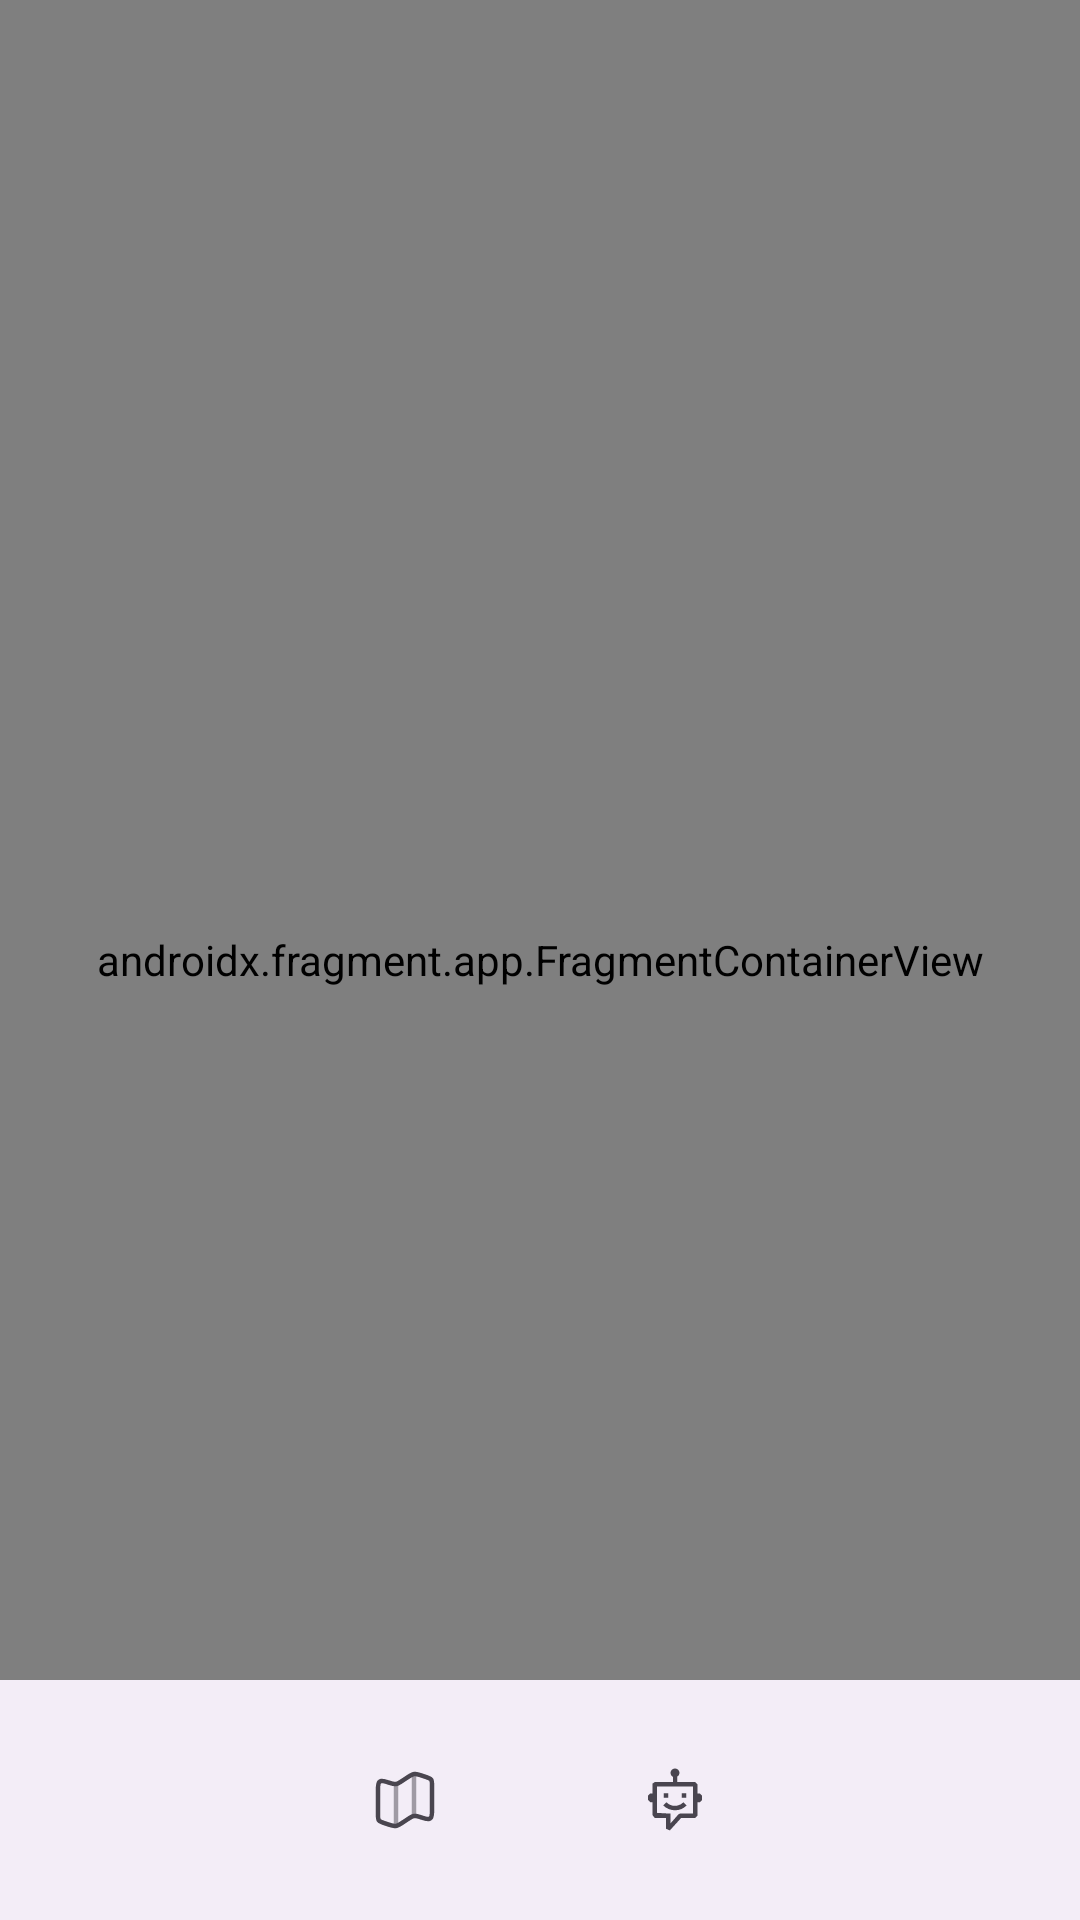

Produce the Android XML layout that renders to this screen, including the resource entries it uses.
<!-- AndroidManifest.xml: application theme Theme.AQPROAD -->
<!-- res/layout/activity_main.xml -->
<?xml version="1.0" encoding="utf-8"?>
<androidx.constraintlayout.widget.ConstraintLayout xmlns:android="http://schemas.android.com/apk/res/android"
    xmlns:app="http://schemas.android.com/apk/res-auto"
    xmlns:tools="http://schemas.android.com/tools"
    android:id="@+id/main"
    android:layout_width="match_parent"
    android:layout_height="match_parent"
    tools:context=".MainActivity">

    
    <com.google.android.material.bottomnavigation.BottomNavigationView
        android:id="@+id/bottom_nav_view"
        android:layout_width="match_parent"
        android:layout_height="wrap_content"
        app:layout_constraintBottom_toBottomOf="parent"
        app:menu="@menu/menu_navigation"
        app:labelVisibilityMode="unlabeled" />

    
    <androidx.fragment.app.FragmentContainerView
        android:id="@+id/main_container"
        android:name="com.techteam.aqproad.Home.HomeFragment"
        android:layout_width="match_parent"
        android:layout_height="match_parent" />

</androidx.constraintlayout.widget.ConstraintLayout>
<!-- resources referenced by this layout -->
<resources>
  <style name="Theme.AQPROAD" parent="Base.Theme.AQPROAD" />
  <style name="Base.Theme.AQPROAD" parent="Theme.Material3.DayNight.NoActionBar">
          
          
          <item name="shapeAppearanceCornerExtraLarge">@style/ShapeAppearance.CustomRounded</item>'
      </style>
  <style name="ShapeAppearance.CustomRounded" parent="ShapeAppearance.MaterialComponents.LargeComponent">
          <item name="cornerFamily">rounded</item>
          <item name="cornerSize">10dp</item>
      </style>
</resources>
